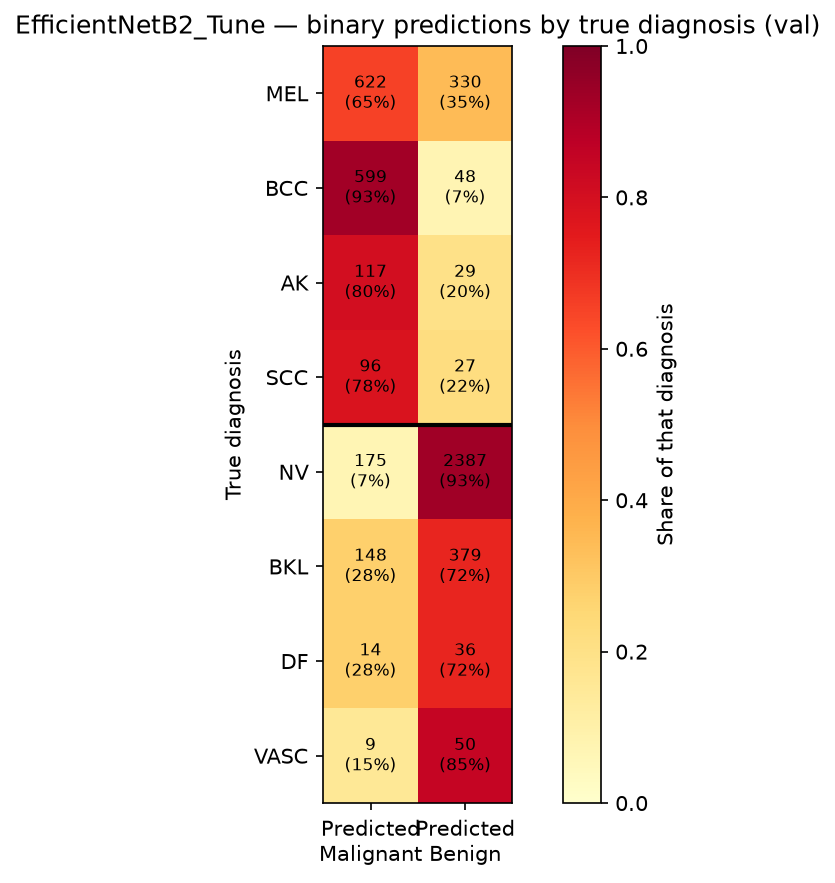

The table this chart was drawn from, first rows:
diagnosis, true_group, n, predicted_Malignant, predicted_Benign, correct_rate, mean_prob_malignant
MEL, Malignant/Pre-Malignant, 952, 622, 330, 0.6534, 0.6486
BCC, Malignant/Pre-Malignant, 647, 599, 48, 0.9258, 0.8483
AK, Malignant/Pre-Malignant, 146, 117, 29, 0.8014, 0.7325
SCC, Malignant/Pre-Malignant, 123, 96, 27, 0.7805, 0.7312
NV, Benign, 2562, 175, 2387, 0.9317, 0.1856
BKL, Benign, 527, 148, 379, 0.7192, 0.3594
DF, Benign, 50, 14, 36, 0.72, 0.3339
VASC, Benign, 59, 9, 50, 0.8475, 0.2496
